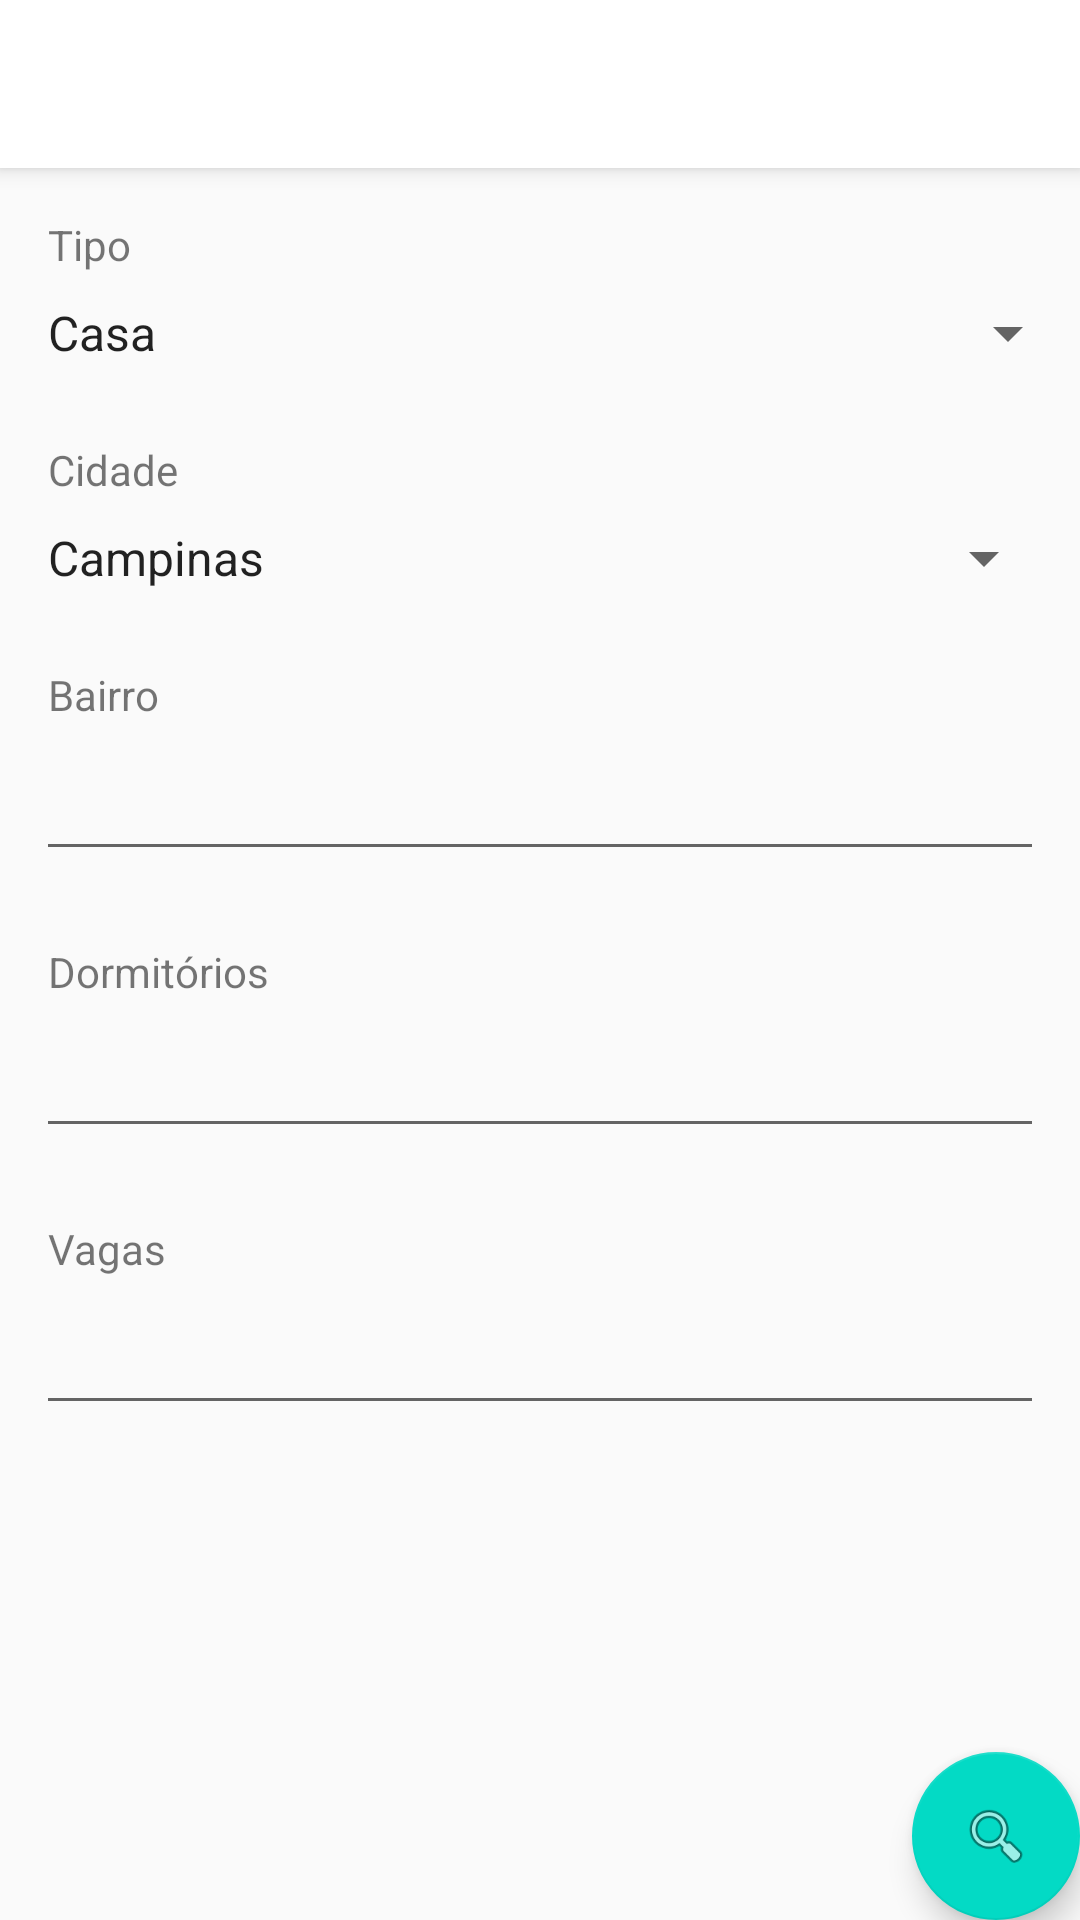

Layout XML and referenced resources for this Android screen:
<!-- AndroidManifest.xml: activity theme AppTheme.NoActionBar -->
<!-- res/layout/activity_main.xml -->
<?xml version="1.0" encoding="utf-8"?>
<FrameLayout xmlns:android="http://schemas.android.com/apk/res/android"
    xmlns:app="http://schemas.android.com/apk/res-auto"
    xmlns:tools="http://schemas.android.com/tools"
    android:layout_width="match_parent"
    android:layout_height="match_parent"
    tools:context="br.com.serissa.moraki.MainActivity">

    <LinearLayout
        android:layout_width="match_parent"
        android:layout_height="match_parent"
        android:orientation="vertical">

        <android.support.v7.widget.Toolbar
            android:id="@+id/toolbar"
            android:layout_width="match_parent"
            android:layout_height="?attr/actionBarSize"
            android:background="?attr/colorPrimary"
            android:elevation="4dp"
            app:popupTheme="@style/AppTheme.PopupOverlay" />

        <TextView
            android:id="@+id/textView"
            android:layout_width="wrap_content"
            android:layout_height="wrap_content"
            android:layout_marginLeft="16dp"
            android:layout_marginRight="16dp"
            android:layout_marginTop="16dp"
            android:text="@string/label_tipo"
            app:layout_constraintStart_toStartOf="parent"
            app:layout_constraintTop_toTopOf="parent"
            tools:layout_editor_absoluteX="16dp"
            tools:layout_editor_absoluteY="16dp" />

        <Spinner
            android:id="@+id/spinner_tipo"
            android:layout_width="match_parent"
            android:layout_height="wrap_content"
            android:layout_marginEnd="0dp"
            android:layout_marginStart="8dp"
            android:layout_marginTop="8dp"
            android:entries="@array/tipos" />


        <TextView
            android:id="@+id/textView2"
            android:layout_width="wrap_content"
            android:layout_height="wrap_content"
            android:layout_marginLeft="16dp"
            android:layout_marginRight="16dp"
            android:layout_marginTop="24dp"
            android:text="@string/label_cidade"
            app:layout_constraintStart_toStartOf="parent"
            app:layout_constraintTop_toBottomOf="@+id/spinner4" />

        <Spinner
            android:id="@+id/spinner_cidade"
            android:layout_width="match_parent"
            android:layout_height="wrap_content"
            android:layout_marginEnd="8dp"
            android:layout_marginStart="8dp"
            android:layout_marginTop="8dp"
            android:entries="@array/cidades" />

        <TextView
            android:id="@+id/textView3"
            android:layout_width="wrap_content"
            android:layout_height="wrap_content"
            android:layout_marginLeft="16dp"
            android:layout_marginRight="16dp"
            android:layout_marginTop="24dp"
            android:text="@string/label_bairro" />

        <EditText
            android:id="@+id/input_bairro"
            android:layout_width="match_parent"
            android:layout_height="wrap_content"
            android:layout_marginEnd="12dp"
            android:layout_marginStart="12dp"
            android:layout_marginTop="8dp"
            android:inputType="text" />

        <TextView
            android:id="@+id/textView4"
            android:layout_width="wrap_content"
            android:layout_height="wrap_content"
            android:layout_marginLeft="16dp"
            android:layout_marginRight="16dp"
            android:layout_marginTop="24dp"
            android:text="@string/label_dorms" />

        <EditText
            android:id="@+id/input_dormitorios"
            android:layout_width="match_parent"
            android:layout_height="wrap_content"
            android:layout_marginEnd="12dp"
            android:layout_marginStart="12dp"
            android:layout_marginTop="8dp"
            android:inputType="number" />

        <TextView
            android:id="@+id/textView5"
            android:layout_width="wrap_content"
            android:layout_height="wrap_content"
            android:layout_marginLeft="16dp"
            android:layout_marginRight="16dp"
            android:layout_marginTop="24dp"
            android:text="@string/label_vagas" />

        <EditText
            android:id="@+id/input_vagas"
            android:layout_width="match_parent"
            android:layout_height="wrap_content"
            android:layout_marginEnd="12dp"
            android:layout_marginStart="12dp"
            android:layout_marginTop="8dp"
            android:inputType="number" />

    </LinearLayout>


    <android.support.design.widget.FloatingActionButton
        android:id="@+id/fab"
        android:layout_width="wrap_content"
        android:layout_height="wrap_content"
        android:layout_gravity="bottom|end"
        android:layout_margin="@dimen/fab_margin"
        app:srcCompat="@android:drawable/ic_menu_search" />

</FrameLayout>
<!-- resources referenced by this layout -->
<resources>
  <string-array name="cidades">
          <item>Campinas</item>
          <item>Jaguariuna</item>
          <item>Hortolandia</item>
          <item>Holambra</item>
          <item>Sumaré</item>
      </string-array>
  <string-array name="tipos">
          <item>Casa</item>
          <item>Terreno</item>
          <item>Apartamento</item>
      </string-array>
  <string name="label_bairro">Bairro</string>
  <string name="label_cidade">Cidade</string>
  <string name="label_dorms">Dormitórios</string>
  <string name="label_tipo">Tipo</string>
  <string name="label_vagas">Vagas</string>
  <style name="AppTheme.PopupOverlay" parent="ThemeOverlay.AppCompat.Light" />
  <style name="AppTheme.NoActionBar">
          <item name="windowActionBar">false</item>
          <item name="windowNoTitle">true</item>
      </style>
</resources>
